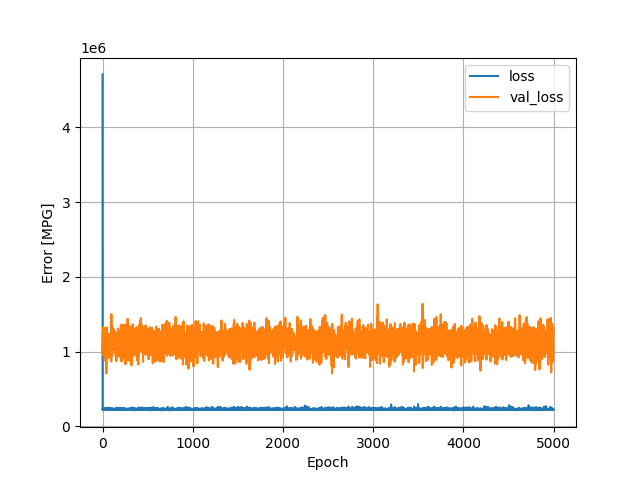

Source data for this figure (header and first rows):
, loss, val_loss, epoch
0, 4708699, 1116111, 0
1, 219369, 997909, 1
2, 228645, 965654, 2
3, 237609, 1256037, 3
4, 221394, 1094671, 4
5, 219301, 1093911, 5
6, 237073, 1103895, 6
7, 220452, 1174490, 7
8, 232797, 1327621, 8
9, 228151, 1051659, 9
10, 220247, 1317244, 10
11, 225453, 1103148, 11
12, 221558, 1091570, 12
13, 234926, 1106172, 13
14, 226716, 945587, 14
15, 229050, 1018412, 15
16, 221593, 1087759, 16
17, 222047, 1283446, 17
18, 226162, 1044545, 18
19, 228506, 1092184, 19
20, 234162, 1059305, 20
21, 220236, 1155822, 21
22, 235968, 1158515, 22
23, 224190, 1097876, 23
24, 237513, 882469, 24
25, 227004, 1040866, 25
26, 238584, 1091834, 26
27, 224159, 1159171, 27
28, 221036, 1151216, 28
29, 221491, 1264233, 29
30, 247143, 1145037, 30
31, 217817, 1010897, 31
32, 231349, 1044845, 32
33, 235301, 1069758, 33
34, 224191, 1157215, 34
35, 230866, 1130653, 35
36, 222070, 1056759, 36
37, 226061, 1099316, 37
38, 220561, 1282652, 38
39, 237615, 1141351, 39
40, 220022, 1159382, 40
41, 228661, 1248447, 41
42, 235440, 708215, 42
43, 241556, 1264543, 43
44, 223546, 1325607, 44
45, 225227, 971788, 45
46, 222122, 1105932, 46
47, 225620, 1252634, 47
48, 239889, 1035966, 48
49, 219701, 1074041, 49
50, 230817, 1032094, 50
51, 228181, 1137700, 51
52, 219172, 1106254, 52
53, 222044, 1160594, 53
54, 226716, 1068126, 54
55, 229622, 1102857, 55
56, 220638, 1185993, 56
57, 224907, 1184086, 57
58, 228019, 1056352, 58
59, 225041, 1081212, 59
... 4,940 more rows
